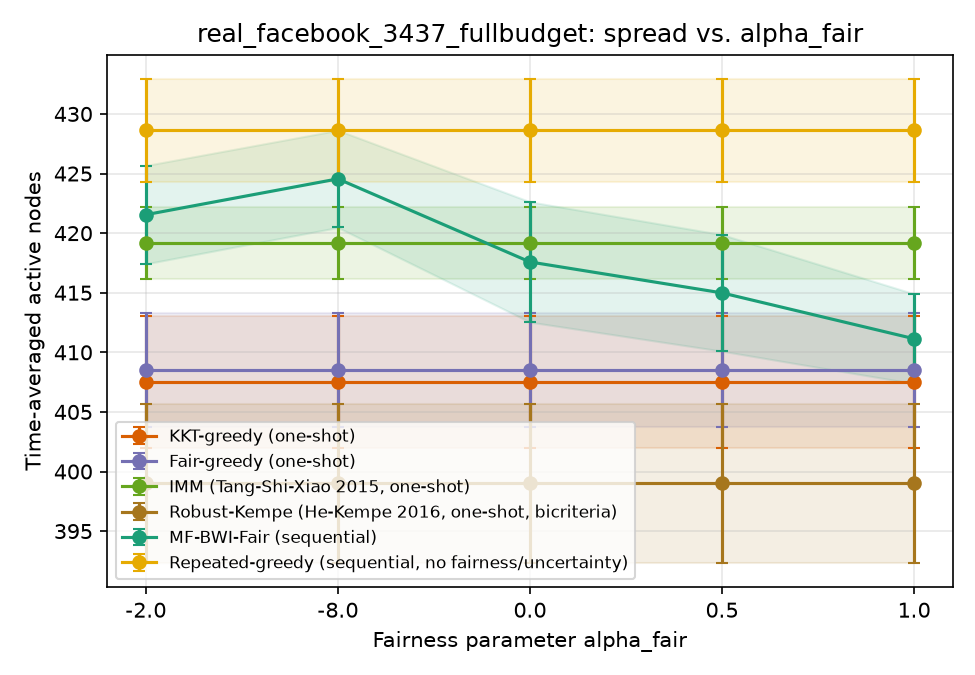

Data behind this chart, as committed beside it:
sweep, param, algorithm, trial, time_avg_spread, min_group_reach, runtime_s, n_seeds, round0_cost, group0_reach, group1_reach, group2_reach, group3_reach, group4_reach, group5_reach
alpha, 1.0, kkt_greedy, 0, 412.5, 0.6532, 0.9728, 20, 100, 0.803, 0.7589, 0.8177, 0.6532, 0.8068, 0.75
alpha, 1.0, fair_greedy, 0, 405.1, 0.7085, 0.4511, 20, 100, 0.7754, 0.7528, 0.7764, 0.8389, 0.7085, 0.7124
alpha, 1.0, imm, 0, 417.0, 0.7325, 0.4388, 20, 100, 0.8051, 0.771, 0.7658, 0.8095, 0.7325, 0.7924
alpha, 1.0, robust_kempe, 0, 410.3, 0.7034, 0.3924, 12, 60, 0.7982, 0.7696, 0.7034, 0.7968, 0.7299, 0.7948
alpha, 1.0, repeated_greedy, 0, 430.6, 0.7381, 223.9, , , 0.8388, 0.8258, 0.7949, 0.7381, 0.8043, 0.7695
alpha, 1.0, mf_bwi_fair, 0, 410.5, 0.631, 6.876, , , 0.8224, 0.7664, 0.797, 0.631, 0.8154, 0.6938
alpha, 0.5, kkt_greedy, 0, 412.5, 0.6532, 0.9728, 20, 100, 0.803, 0.7589, 0.8177, 0.6532, 0.8068, 0.75
alpha, 0.5, fair_greedy, 0, 405.1, 0.7085, 0.4511, 20, 100, 0.7754, 0.7528, 0.7764, 0.8389, 0.7085, 0.7124
alpha, 0.5, imm, 0, 417.0, 0.7325, 0.4388, 20, 100, 0.8051, 0.771, 0.7658, 0.8095, 0.7325, 0.7924
alpha, 0.5, robust_kempe, 0, 410.3, 0.7034, 0.3924, 12, 60, 0.7982, 0.7696, 0.7034, 0.7968, 0.7299, 0.7948
alpha, 0.5, repeated_greedy, 0, 430.6, 0.7381, 223.9, , , 0.8388, 0.8258, 0.7949, 0.7381, 0.8043, 0.7695
alpha, 0.5, mf_bwi_fair, 0, 405.5, 0.6081, 6.824, , , 0.803, 0.7684, 0.7713, 0.7857, 0.8, 0.6081
alpha, 0.0, kkt_greedy, 0, 412.5, 0.6532, 0.9728, 20, 100, 0.803, 0.7589, 0.8177, 0.6532, 0.8068, 0.75
alpha, 0.0, fair_greedy, 0, 405.1, 0.7085, 0.4511, 20, 100, 0.7754, 0.7528, 0.7764, 0.8389, 0.7085, 0.7124
alpha, 0.0, imm, 0, 417.0, 0.7325, 0.4388, 20, 100, 0.8051, 0.771, 0.7658, 0.8095, 0.7325, 0.7924
alpha, 0.0, robust_kempe, 0, 410.3, 0.7034, 0.3924, 12, 60, 0.7982, 0.7696, 0.7034, 0.7968, 0.7299, 0.7948
alpha, 0.0, repeated_greedy, 0, 430.6, 0.7381, 223.9, , , 0.8388, 0.8258, 0.7949, 0.7381, 0.8043, 0.7695
alpha, 0.0, mf_bwi_fair, 0, 425.9, 0.7819, 6.892, , , 0.8129, 0.7937, 0.7954, 0.8024, 0.8145, 0.7819
alpha, -2.0, kkt_greedy, 0, 412.5, 0.6532, 0.9728, 20, 100, 0.803, 0.7589, 0.8177, 0.6532, 0.8068, 0.75
alpha, -2.0, fair_greedy, 0, 405.1, 0.7085, 0.4511, 20, 100, 0.7754, 0.7528, 0.7764, 0.8389, 0.7085, 0.7124
alpha, -2.0, imm, 0, 417.0, 0.7325, 0.4388, 20, 100, 0.8051, 0.771, 0.7658, 0.8095, 0.7325, 0.7924
alpha, -2.0, robust_kempe, 0, 410.3, 0.7034, 0.3924, 12, 60, 0.7982, 0.7696, 0.7034, 0.7968, 0.7299, 0.7948
alpha, -2.0, repeated_greedy, 0, 430.6, 0.7381, 223.9, , , 0.8388, 0.8258, 0.7949, 0.7381, 0.8043, 0.7695
alpha, -2.0, mf_bwi_fair, 0, 423.3, 0.7806, 6.785, , , 0.8117, 0.7835, 0.7806, 0.8095, 0.7897, 0.7938
alpha, -8.0, kkt_greedy, 0, 412.5, 0.6532, 0.9728, 20, 100, 0.803, 0.7589, 0.8177, 0.6532, 0.8068, 0.75
alpha, -8.0, fair_greedy, 0, 405.1, 0.7085, 0.4511, 20, 100, 0.7754, 0.7528, 0.7764, 0.8389, 0.7085, 0.7124
alpha, -8.0, imm, 0, 417.0, 0.7325, 0.4388, 20, 100, 0.8051, 0.771, 0.7658, 0.8095, 0.7325, 0.7924
alpha, -8.0, robust_kempe, 0, 410.3, 0.7034, 0.3924, 12, 60, 0.7982, 0.7696, 0.7034, 0.7968, 0.7299, 0.7948
alpha, -8.0, repeated_greedy, 0, 430.6, 0.7381, 223.9, , , 0.8388, 0.8258, 0.7949, 0.7381, 0.8043, 0.7695
alpha, -8.0, mf_bwi_fair, 0, 421.6, 0.7854, 6.844, , , 0.7899, 0.7854, 0.7992, 0.7929, 0.8094, 0.7957
alpha, 1.0, kkt_greedy, 1, 407.8, 0.6265, 0.9992, 20, 100, 0.7913, 0.7861, 0.7793, 0.7437, 0.6265, 0.7476
alpha, 1.0, fair_greedy, 1, 407.1, 0.7119, 0.4252, 20, 100, 0.7689, 0.7759, 0.773, 0.7778, 0.7795, 0.7119
alpha, 1.0, imm, 1, 421.1, 0.7565, 0.4593, 20, 100, 0.8089, 0.7854, 0.7565, 0.8127, 0.7752, 0.7981
alpha, 1.0, robust_kempe, 1, 400.5, 0.719, 0.4101, 13, 65, 0.761, 0.7762, 0.7414, 0.719, 0.753, 0.7214
alpha, 1.0, repeated_greedy, 1, 423.3, 0.7319, 223.6, , , 0.8158, 0.808, 0.8063, 0.7627, 0.7957, 0.7319
alpha, 1.0, mf_bwi_fair, 1, 405.2, 0.6557, 6.89, , , 0.8253, 0.7684, 0.7561, 0.6659, 0.7726, 0.6557
alpha, 0.5, kkt_greedy, 1, 407.8, 0.6265, 0.9992, 20, 100, 0.7913, 0.7861, 0.7793, 0.7437, 0.6265, 0.7476
alpha, 0.5, fair_greedy, 1, 407.1, 0.7119, 0.4252, 20, 100, 0.7689, 0.7759, 0.773, 0.7778, 0.7795, 0.7119
alpha, 0.5, imm, 1, 421.1, 0.7565, 0.4593, 20, 100, 0.8089, 0.7854, 0.7565, 0.8127, 0.7752, 0.7981
alpha, 0.5, robust_kempe, 1, 400.5, 0.719, 0.4101, 13, 65, 0.761, 0.7762, 0.7414, 0.719, 0.753, 0.7214
alpha, 0.5, repeated_greedy, 1, 423.3, 0.7319, 223.6, , , 0.8158, 0.808, 0.8063, 0.7627, 0.7957, 0.7319
alpha, 0.5, mf_bwi_fair, 1, 415.7, 0.7651, 6.886, , , 0.7834, 0.7866, 0.7717, 0.7651, 0.8137, 0.7695
alpha, 0.0, kkt_greedy, 1, 407.8, 0.6265, 0.9992, 20, 100, 0.7913, 0.7861, 0.7793, 0.7437, 0.6265, 0.7476
alpha, 0.0, fair_greedy, 1, 407.1, 0.7119, 0.4252, 20, 100, 0.7689, 0.7759, 0.773, 0.7778, 0.7795, 0.7119
alpha, 0.0, imm, 1, 421.1, 0.7565, 0.4593, 20, 100, 0.8089, 0.7854, 0.7565, 0.8127, 0.7752, 0.7981
alpha, 0.0, robust_kempe, 1, 400.5, 0.719, 0.4101, 13, 65, 0.761, 0.7762, 0.7414, 0.719, 0.753, 0.7214
alpha, 0.0, repeated_greedy, 1, 423.3, 0.7319, 223.6, , , 0.8158, 0.808, 0.8063, 0.7627, 0.7957, 0.7319
alpha, 0.0, mf_bwi_fair, 1, 422, 0.7814, 6.938, , , 0.8018, 0.7873, 0.7937, 0.7833, 0.8094, 0.7814
alpha, -2.0, kkt_greedy, 1, 407.8, 0.6265, 0.9992, 20, 100, 0.7913, 0.7861, 0.7793, 0.7437, 0.6265, 0.7476
alpha, -2.0, fair_greedy, 1, 407.1, 0.7119, 0.4252, 20, 100, 0.7689, 0.7759, 0.773, 0.7778, 0.7795, 0.7119
alpha, -2.0, imm, 1, 421.1, 0.7565, 0.4593, 20, 100, 0.8089, 0.7854, 0.7565, 0.8127, 0.7752, 0.7981
alpha, -2.0, robust_kempe, 1, 400.5, 0.719, 0.4101, 13, 65, 0.761, 0.7762, 0.7414, 0.719, 0.753, 0.7214
alpha, -2.0, repeated_greedy, 1, 423.3, 0.7319, 223.6, , , 0.8158, 0.808, 0.8063, 0.7627, 0.7957, 0.7319
alpha, -2.0, mf_bwi_fair, 1, 429.2, 0.7906, 6.9, , , 0.8105, 0.8075, 0.8038, 0.8103, 0.7906, 0.8071
alpha, -8.0, kkt_greedy, 1, 407.8, 0.6265, 0.9992, 20, 100, 0.7913, 0.7861, 0.7793, 0.7437, 0.6265, 0.7476
alpha, -8.0, fair_greedy, 1, 407.1, 0.7119, 0.4252, 20, 100, 0.7689, 0.7759, 0.773, 0.7778, 0.7795, 0.7119
alpha, -8.0, imm, 1, 421.1, 0.7565, 0.4593, 20, 100, 0.8089, 0.7854, 0.7565, 0.8127, 0.7752, 0.7981
alpha, -8.0, robust_kempe, 1, 400.5, 0.719, 0.4101, 13, 65, 0.761, 0.7762, 0.7414, 0.719, 0.753, 0.7214
alpha, -8.0, repeated_greedy, 1, 423.3, 0.7319, 223.6, , , 0.8158, 0.808, 0.8063, 0.7627, 0.7957, 0.7319
alpha, -8.0, mf_bwi_fair, 1, 427.5, 0.7994, 6.851, , , 0.7994, 0.8032, 0.8042, 0.8024, 0.8137, 0.8081
... 390 more rows
